Photos from the image-classification dataset "split_cnn_dataset" in the GitHub repository Luki26-png/mango-leaf-classifier. Its 3 classes are: apel mango, dodol mango, harum manis mango.

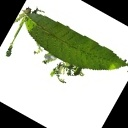
Label: apel mango

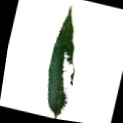
Label: harum manis mango

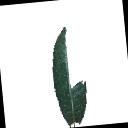
Label: apel mango

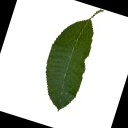
Label: dodol mango

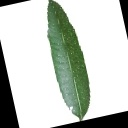
Label: harum manis mango

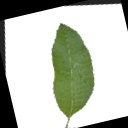
Label: dodol mango
